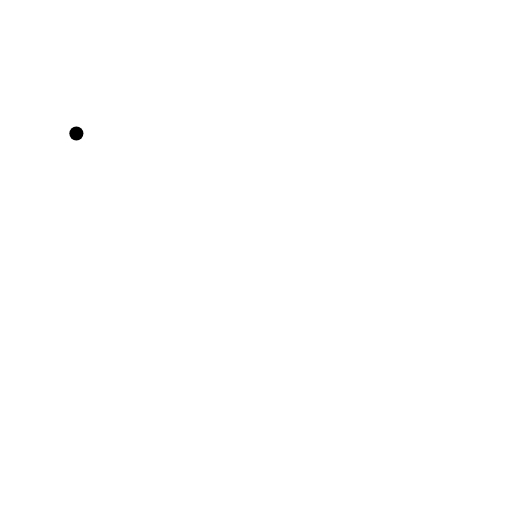
t = 0.00 s
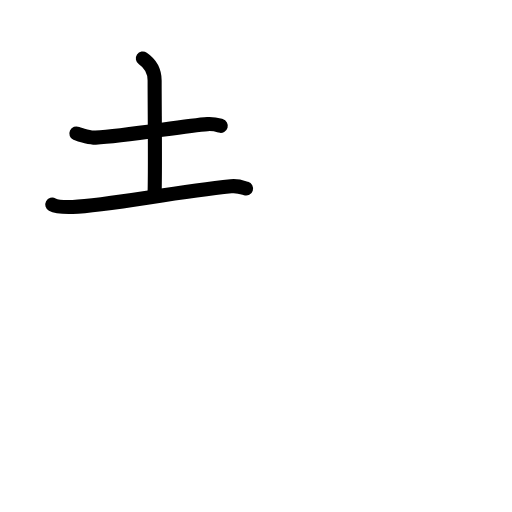
t = 2.40 s
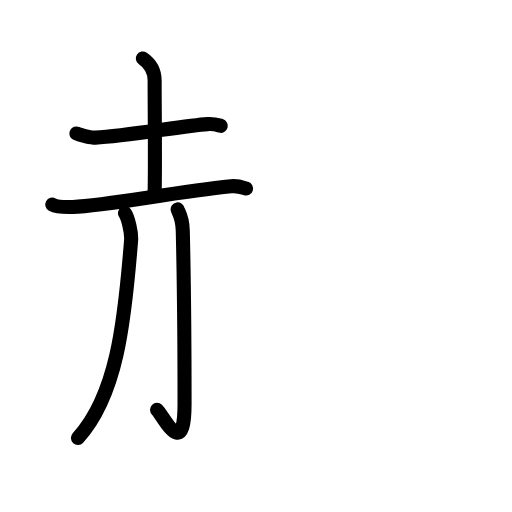
t = 4.80 s
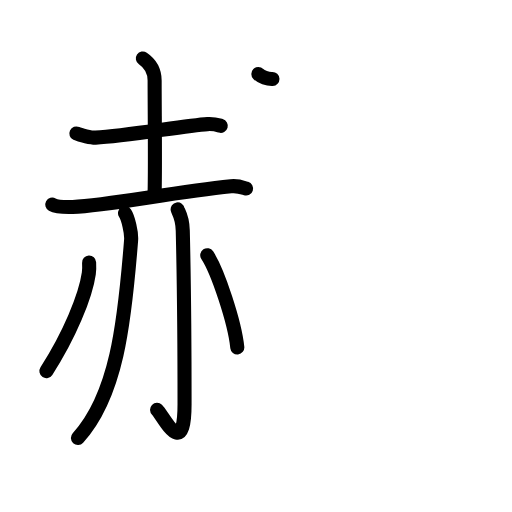
t = 7.20 s
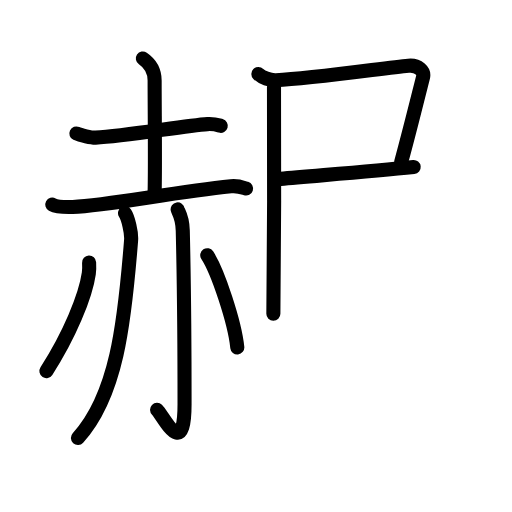
t = 9.60 s
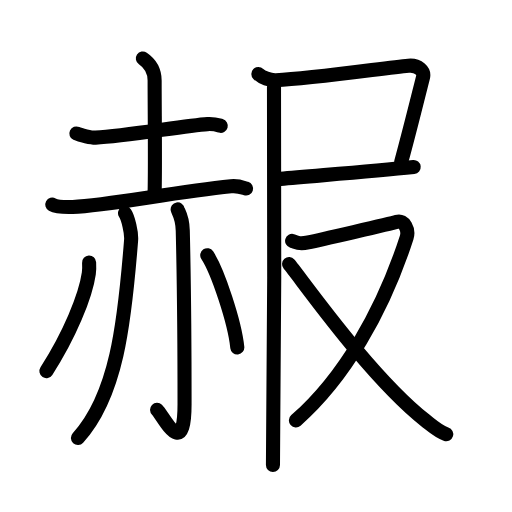
t = 12.00 s

The animated SVG that drew these frames (rendered in a browser with its animation timeline set to each time). Animation: 38 SMIL elements (animate=38); one cycle of 12.00 s.

<?xml version="1.0" encoding="UTF-8"?>
<!--
AniKanjiVG is licensed by CC-BY-SA Paul C. Sommerhoff (https://bitbucket.org/sommerhoff/anikanjivg).
AniKanjiVG uses KanjiVG which is licensed by CC-BY-SA Ulrich Apel (http://kanjivg.tagaini.net).
See also http://creativecommons.org/licenses/by-sa/3.0/
-->
<svg xmlns:kvg='http://kanjivg.tagaini.net' xmlns='http://www.w3.org/2000/svg' width='109' height='109' viewBox='0 0 109 109' style='fill:none;stroke:#000000;stroke-width:3;stroke-linecap:round;stroke-linejoin:round;' id="kvg:kanji_08d67"><g id="kvg:08d67" kvg:element="赧"><g id="kvg:08d67-g1" kvg:element="赤" kvg:position="left" kvg:radical="general"><g id="kvg:08d67-g2" kvg:element="土" kvg:position="top"><path id="kvg:08d67-s1" kvg:type="㇐" d="M16.26,28.42c0.81,0.38,3.28,0.92,4.09,0.88c6.4-0.3,18.9-2.55,23.83-2.88c1.34-0.09,2.15,0.18,2.82,0.37"><animate attributeName="d" begin="0.0s" dur="0.3333333333333333s" from="M16.26,28.42C16.26,28.42,16.26,28.42,16.26,28.42" to="M16.26,28.42c0.81,0.38,3.28,0.92,4.09,0.88" />
<animate attributeName="d" begin="0.3333333333333333s" dur="0.3333333333333333s" from="M16.26,28.42c0.81,0.38,3.28,0.92,4.09,0.88c0,0,0,0,0,0,0" to="M16.26,28.42c0.81,0.38,3.28,0.92,4.09,0.88c6.4-0.3,18.9-2.55,23.83-2.88" />
<animate attributeName="d" begin="0.6666666666666666s" dur="0.3333333333333333s" from="M16.26,28.42c0.81,0.38,3.28,0.92,4.09,0.88c6.4-0.3,18.9-2.55,23.83-2.88c0,0,0,0,0,0,0" to="M16.26,28.42c0.81,0.38,3.28,0.92,4.09,0.88c6.4-0.3,18.9-2.55,23.83-2.88c1.34-0.09,2.15,0.18,2.82,0.37" />
</path>
<path id="kvg:08d67-s2" kvg:type="㇑a" d="M30.41,12.45c1.26,0.85,2.51,2.39,2.51,4.71c0,6.93,0.15,17.65,0,23.85"><animate attributeName="d" begin="1.0s" dur="0.5s" from="M30.41,12.45C30.41,12.45,30.41,12.45,30.41,12.45" to="M30.41,12.45c1.26,0.85,2.51,2.39,2.51,4.71" />
<animate attributeName="d" begin="1.5s" dur="0.5s" from="M30.41,12.45c1.26,0.85,2.51,2.39,2.51,4.71c0,0,0,0,0,0,0" to="M30.41,12.45c1.26,0.85,2.51,2.39,2.51,4.71c0,6.93,0.15,17.65,0,23.85" />
<animate attributeName="d" begin="0s" dur="1.0s" from="M-100,-100" to="M-100,-100" />
</path>
<path id="kvg:08d67-s3" kvg:type="㇐" d="M11.13,43.56c0.92,0.5,3.43,0.53,4.35,0.5c7.52-0.3,20.77-3.05,33.69-4.4c1.52-0.16,2.44,0.24,3.21,0.48"><animate attributeName="d" begin="2.0s" dur="0.3333333333333333s" from="M11.13,43.56C11.13,43.56,11.13,43.56,11.13,43.56" to="M11.13,43.56c0.92,0.5,3.43,0.53,4.35,0.5" />
<animate attributeName="d" begin="2.3333333333333335s" dur="0.3333333333333333s" from="M11.13,43.56c0.92,0.5,3.43,0.53,4.35,0.5c0,0,0,0,0,0,0" to="M11.13,43.56c0.92,0.5,3.43,0.53,4.35,0.5c7.52-0.3,20.77-3.05,33.69-4.4" />
<animate attributeName="d" begin="2.6666666666666665s" dur="0.3333333333333333s" from="M11.13,43.56c0.92,0.5,3.43,0.53,4.35,0.5c7.52-0.3,20.77-3.05,33.69-4.4c0,0,0,0,0,0,0" to="M11.13,43.56c0.92,0.5,3.43,0.53,4.35,0.5c7.52-0.3,20.77-3.05,33.69-4.4c1.52-0.16,2.44,0.24,3.21,0.48" />
<animate attributeName="d" begin="0s" dur="2.0s" from="M-100,-100" to="M-100,-100" />
</path>
</g>
<g id="kvg:08d67-g3" kvg:position="bottom"><path id="kvg:08d67-s4" kvg:type="㇒" d="M26.61,45.39c0.65,0.98,1.43,4.1,1.3,5.75c-1.42,18.1-3.16,33.1-11.32,42.1"><animate attributeName="d" begin="3.0s" dur="0.5s" from="M26.61,45.39C26.61,45.39,26.61,45.39,26.61,45.39" to="M26.61,45.39c0.65,0.98,1.43,4.1,1.3,5.75" />
<animate attributeName="d" begin="3.5s" dur="0.5s" from="M26.61,45.39c0.65,0.98,1.43,4.1,1.3,5.75c0,0,0,0,0,0,0" to="M26.61,45.39c0.65,0.98,1.43,4.1,1.3,5.75c-1.42,18.1-3.16,33.1-11.32,42.1" />
<animate attributeName="d" begin="0s" dur="3.0s" from="M-100,-100" to="M-100,-100" />
</path>
<path id="kvg:08d67-s5" kvg:type="㇚" d="M37.82,44.58c0.08,0.48,1.02,1.49,1.09,4.52c0.35,14.55,0.38,31.94,0.38,36.9c0,12.25-4.54,2.5-5.85,1.25"><animate attributeName="d" begin="4.0s" dur="0.3333333333333333s" from="M37.82,44.58C37.82,44.58,37.82,44.58,37.82,44.58" to="M37.82,44.58c0.08,0.48,1.02,1.49,1.09,4.52" />
<animate attributeName="d" begin="4.333333333333333s" dur="0.3333333333333333s" from="M37.82,44.58c0.08,0.48,1.02,1.49,1.09,4.52c0,0,0,0,0,0,0" to="M37.82,44.58c0.08,0.48,1.02,1.49,1.09,4.52c0.35,14.55,0.38,31.94,0.38,36.9" />
<animate attributeName="d" begin="4.666666666666667s" dur="0.3333333333333333s" from="M37.82,44.58c0.08,0.48,1.02,1.49,1.09,4.52c0.35,14.55,0.38,31.94,0.38,36.9c0,0,0,0,0,0,0" to="M37.82,44.58c0.08,0.48,1.02,1.49,1.09,4.52c0.35,14.55,0.38,31.94,0.38,36.9c0,12.25-4.54,2.5-5.85,1.25" />
<animate attributeName="d" begin="0s" dur="4.0s" from="M-100,-100" to="M-100,-100" />
</path>
<path id="kvg:08d67-s6" kvg:type="㇒" d="M18.97,55.89c0.03,0.58,0.06,1.48-0.06,2.31c-0.69,4.87-4.17,13.3-9.03,20.8"><animate attributeName="d" begin="5.0s" dur="0.5s" from="M18.97,55.89C18.97,55.89,18.97,55.89,18.97,55.89" to="M18.97,55.89c0.03,0.58,0.06,1.48-0.06,2.31" />
<animate attributeName="d" begin="5.5s" dur="0.5s" from="M18.97,55.89c0.03,0.58,0.06,1.48-0.06,2.31c0,0,0,0,0,0,0" to="M18.97,55.89c0.03,0.58,0.06,1.48-0.06,2.31c-0.69,4.87-4.17,13.3-9.03,20.8" />
<animate attributeName="d" begin="0s" dur="5.0s" from="M-100,-100" to="M-100,-100" />
</path>
<path id="kvg:08d67-s7" kvg:type="㇔" d="M44.12,54.33c2.26,3.46,5.84,14.24,6.4,19.63"><animate attributeName="d" begin="6.0s" dur="1.0s" from="M44.12,54.33C44.12,54.33,44.12,54.33,44.12,54.33" to="M44.12,54.33c2.26,3.46,5.84,14.24,6.4,19.63" />
<animate attributeName="d" begin="0s" dur="6.0s" from="M-100,-100" to="M-100,-100" />
</path>
</g>
</g>
<g id="kvg:08d67-g4" kvg:position="right"><path id="kvg:08d67-s8" kvg:type="㇑" d="M55,15.75c0.75,0.75,2.45,1.37,3.75,1.32c7.75-0.32,22.99-2.58,28.19-3.08c2.14-0.21,3.43,1.22,3.12,2.43c-1.27,5.02-2.75,11.08-4.64,18.02"><animate attributeName="d" begin="7.0s" dur="0.25s" from="M55,15.75C55,15.75,55,15.75,55,15.75" to="M55,15.75c0.75,0.75,2.45,1.37,3.75,1.32" />
<animate attributeName="d" begin="7.25s" dur="0.25s" from="M55,15.75c0.75,0.75,2.45,1.37,3.75,1.32c0,0,0,0,0,0,0" to="M55,15.75c0.75,0.75,2.45,1.37,3.75,1.32c7.75-0.32,22.99-2.58,28.19-3.08" />
<animate attributeName="d" begin="7.5s" dur="0.25s" from="M55,15.75c0.75,0.75,2.45,1.37,3.75,1.32c7.75-0.32,22.99-2.58,28.19-3.08c0,0,0,0,0,0,0" to="M55,15.75c0.75,0.75,2.45,1.37,3.75,1.32c7.75-0.32,22.99-2.58,28.19-3.08c2.14-0.21,3.43,1.22,3.12,2.43" />
<animate attributeName="d" begin="7.75s" dur="0.25s" from="M55,15.75c0.75,0.75,2.45,1.37,3.75,1.32c7.75-0.32,22.99-2.58,28.19-3.08c2.14-0.21,3.43,1.22,3.12,2.43c0,0,0,0,0,0,0" to="M55,15.75c0.75,0.75,2.45,1.37,3.75,1.32c7.75-0.32,22.99-2.58,28.19-3.08c2.14-0.21,3.43,1.22,3.12,2.43c-1.27,5.02-2.75,11.08-4.64,18.02" />
<animate attributeName="d" begin="0s" dur="7.0s" from="M-100,-100" to="M-100,-100" />
</path>
<path id="kvg:08d67-s9" kvg:type="㇕" d="M59.73,38.08c6.89-0.64,18.88-1.54,28.34-2.52"><animate attributeName="d" begin="8.0s" dur="1.0s" from="M59.73,38.08C59.73,38.08,59.73,38.08,59.73,38.08" to="M59.73,38.08c6.89-0.64,18.88-1.54,28.34-2.52" />
<animate attributeName="d" begin="0s" dur="8.0s" from="M-100,-100" to="M-100,-100" />
</path>
<path id="kvg:08d67-s10" kvg:type="㇐" d="M58.33,18.5c0.22,1,0,74.25-0.22,80.5"><animate attributeName="d" begin="9.0s" dur="1.0s" from="M58.33,18.5C58.33,18.5,58.33,18.5,58.33,18.5" to="M58.33,18.5c0.22,1,0,74.25-0.22,80.5" />
<animate attributeName="d" begin="0s" dur="9.0s" from="M-100,-100" to="M-100,-100" />
</path>
<g id="kvg:08d67-g5" kvg:element="又"><path id="kvg:08d67-s11" kvg:type="㇇" d="M62.19,51.29c1.09,0.31,1.23,0.76,3.42,0.31c2.19-0.46,17.41-3.93,18.91-4.38s2.59,1.68,2.05,3.36C81.5,66.25,73.25,80.5,63,89.5"><animate attributeName="d" begin="10.0s" dur="0.3333333333333333s" from="M62.19,51.29C62.19,51.29,62.19,51.29,62.19,51.29" to="M62.19,51.29c1.09,0.31,1.23,0.76,3.42,0.31" />
<animate attributeName="d" begin="10.333333333333334s" dur="0.3333333333333333s" from="M62.19,51.29c1.09,0.31,1.23,0.76,3.42,0.31c0,0,0,0,0,0,0" to="M62.19,51.29c1.09,0.31,1.23,0.76,3.42,0.31c2.19-0.46,17.41-3.93,18.91-4.38s2.59,1.68,2.05,3.36" />
<animate attributeName="d" begin="10.666666666666666s" dur="0.3333333333333333s" from="M62.19,51.29c1.09,0.31,1.23,0.76,3.42,0.31c2.19-0.46,17.41-3.93,18.91-4.38s2.59,1.68,2.05,3.36c0,0,0,0,0,0,0" to="M62.19,51.29c1.09,0.31,1.23,0.76,3.42,0.31c2.19-0.46,17.41-3.93,18.91-4.38s2.59,1.68,2.05,3.36C81.5,66.25,73.25,80.5,63,89.5" />
<animate attributeName="d" begin="0s" dur="10.0s" from="M-100,-100" to="M-100,-100" />
</path>
<path id="kvg:08d67-s12" kvg:type="㇏" d="M61.54,56.23c2.21,2.52,16.96,23.77,29,33.27c1.75,1.38,2.9,2.44,4.46,2.93"><animate attributeName="d" begin="11.0s" dur="0.5s" from="M61.54,56.23C61.54,56.23,61.54,56.23,61.54,56.23" to="M61.54,56.23c2.21,2.52,16.96,23.77,29,33.27" />
<animate attributeName="d" begin="11.5s" dur="0.5s" from="M61.54,56.23c2.21,2.52,16.96,23.77,29,33.27c0,0,0,0,0,0,0" to="M61.54,56.23c2.21,2.52,16.96,23.77,29,33.27c1.75,1.38,2.9,2.44,4.46,2.93" />
<animate attributeName="d" begin="0s" dur="11.0s" from="M-100,-100" to="M-100,-100" />
</path>
</g>
</g>
</g>
</svg>
